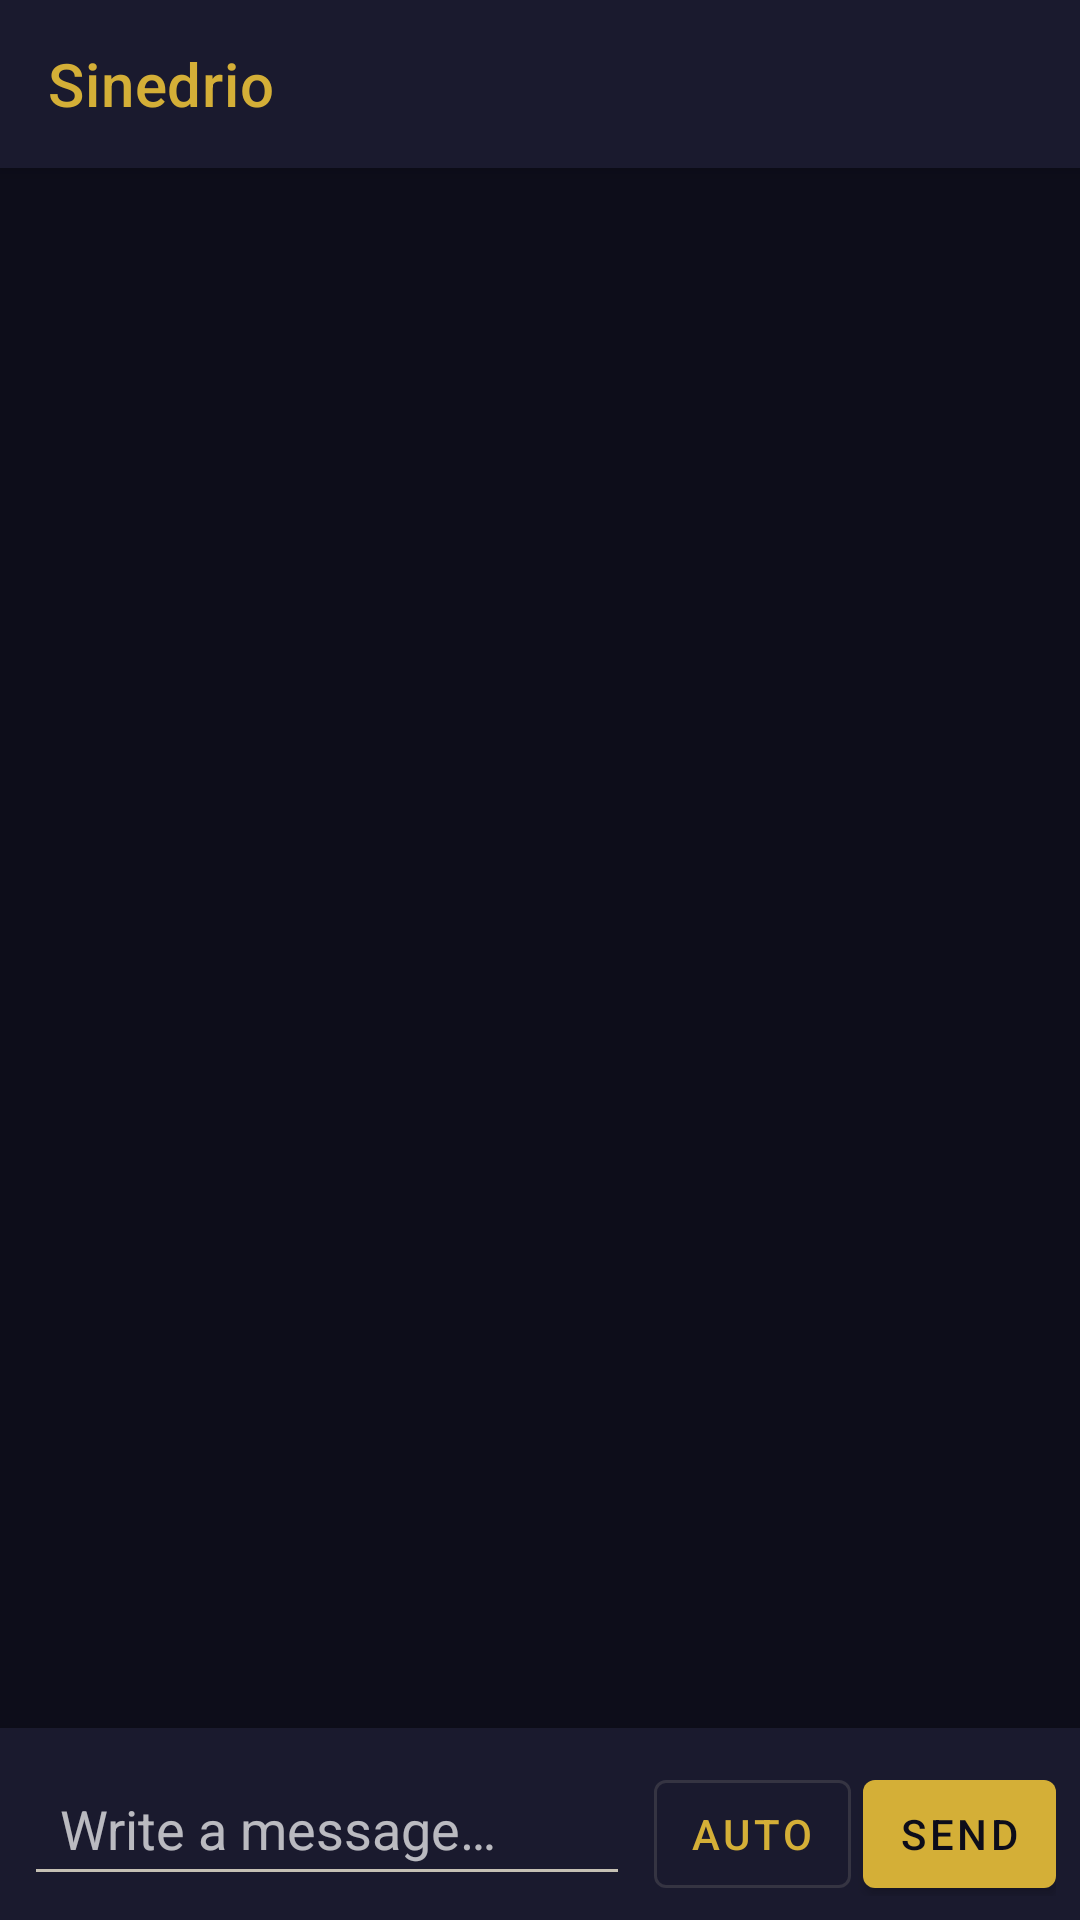

Layout XML and referenced resources for this Android screen:
<!-- AndroidManifest.xml: application theme Theme.SinedrioDanai -->
<!-- res/layout/activity_chat.xml -->
<?xml version="1.0" encoding="utf-8"?>
<androidx.coordinatorlayout.widget.CoordinatorLayout
    xmlns:android="http://schemas.android.com/apk/res/android"
    xmlns:app="http://schemas.android.com/apk/res-auto"
    android:layout_width="match_parent"
    android:layout_height="match_parent"
    android:background="@color/sinedrio_background">

    <com.google.android.material.appbar.AppBarLayout
        android:layout_width="match_parent"
        android:layout_height="wrap_content"
        android:background="@color/sinedrio_surface">

        <androidx.appcompat.widget.Toolbar
            android:id="@+id/toolbar"
            android:layout_width="match_parent"
            android:layout_height="?attr/actionBarSize"
            android:background="@color/sinedrio_surface"
            android:theme="@style/ThemeOverlay.AppCompat.Dark.ActionBar"
            app:titleTextColor="@color/sinedrio_gold"
            app:subtitleTextColor="@color/sinedrio_text_secondary"
            app:title="@string/title_sinedrio_chat" />

    </com.google.android.material.appbar.AppBarLayout>

    
    <androidx.recyclerview.widget.RecyclerView
        android:id="@+id/recycler_chat"
        android:layout_width="match_parent"
        android:layout_height="match_parent"
        android:clipToPadding="false"
        android:paddingTop="8dp"
        android:paddingBottom="80dp"
        app:layout_behavior="@string/appbar_scrolling_view_behavior" />

    
    <ProgressBar
        android:id="@+id/progress_bar"
        android:layout_width="wrap_content"
        android:layout_height="wrap_content"
        android:layout_gravity="bottom|center_horizontal"
        android:layout_marginBottom="88dp"
        android:visibility="gone" />

    
    <LinearLayout
        android:id="@+id/input_bar"
        android:layout_width="match_parent"
        android:layout_height="wrap_content"
        android:layout_gravity="bottom"
        android:background="@color/sinedrio_surface"
        android:elevation="8dp"
        android:orientation="horizontal"
        android:padding="8dp">

        <com.google.android.material.textfield.TextInputEditText
            android:id="@+id/edit_message"
            android:layout_width="0dp"
            android:layout_height="wrap_content"
            android:layout_weight="1"
            android:hint="@string/hint_message"
            android:contentDescription="@string/hint_message"
            android:inputType="textMultiLine|textCapSentences"
            android:maxLines="4"
            android:minHeight="48dp"
            android:paddingStart="12dp"
            android:paddingEnd="12dp" />

        <com.google.android.material.button.MaterialButton
            android:id="@+id/button_auto"
            android:layout_width="wrap_content"
            android:layout_height="wrap_content"
            android:layout_marginStart="8dp"
            android:minWidth="0dp"
            android:paddingStart="12dp"
            android:paddingEnd="12dp"
            android:text="@string/button_auto"
            style="@style/Widget.MaterialComponents.Button.OutlinedButton" />

        <com.google.android.material.button.MaterialButton
            android:id="@+id/button_send"
            android:layout_width="wrap_content"
            android:layout_height="wrap_content"
            android:layout_marginStart="4dp"
            android:minWidth="0dp"
            android:paddingStart="12dp"
            android:paddingEnd="12dp"
            android:text="@string/button_send" />

    </LinearLayout>

</androidx.coordinatorlayout.widget.CoordinatorLayout>
<!-- resources referenced by this layout -->
<resources>
  <color name="sinedrio_background">#FF0D0D1A</color>
  <color name="sinedrio_gold">#FFD4AF37</color>
  <color name="sinedrio_surface">#FF1A1A2E</color>
  <color name="sinedrio_text_secondary">#CCF0EAD6</color>
  <string name="button_auto">Auto</string>
  <string name="button_send">Send</string>
  <string name="hint_message">Write a message…</string>
  <string name="title_sinedrio_chat">Sinedrio</string>
  <style name="Theme.SinedrioDanai" parent="Theme.MaterialComponents.NoActionBar">
          
          <item name="colorPrimary">@color/sinedrio_gold</item>
          <item name="colorPrimaryVariant">@color/sinedrio_gold_dark</item>
          <item name="colorOnPrimary">@color/sinedrio_background</item>
  
          
          <item name="colorSecondary">@color/sinedrio_purple_light</item>
          <item name="colorSecondaryVariant">@color/sinedrio_purple</item>
          <item name="colorOnSecondary">@color/white</item>
  
          
          <item name="android:colorBackground">@color/sinedrio_background</item>
          <item name="colorSurface">@color/sinedrio_surface</item>
          <item name="colorOnSurface">@color/sinedrio_text_primary</item>
  
          
          <item name="android:statusBarColor">@color/sinedrio_background</item>
          <item name="android:navigationBarColor">@color/sinedrio_background</item>
  
          
          <item name="android:textColorPrimary">@color/sinedrio_text_primary</item>
          <item name="android:textColorSecondary">@color/sinedrio_text_secondary</item>
      </style>
  <color name="sinedrio_gold_dark">#FF8B7524</color>
  <color name="sinedrio_purple_light">#FF7B52AB</color>
  <color name="sinedrio_purple">#FF4A1A6B</color>
  <color name="white">#FFFFFFFF</color>
  <color name="sinedrio_text_primary">#FFF0EAD6</color>
</resources>
